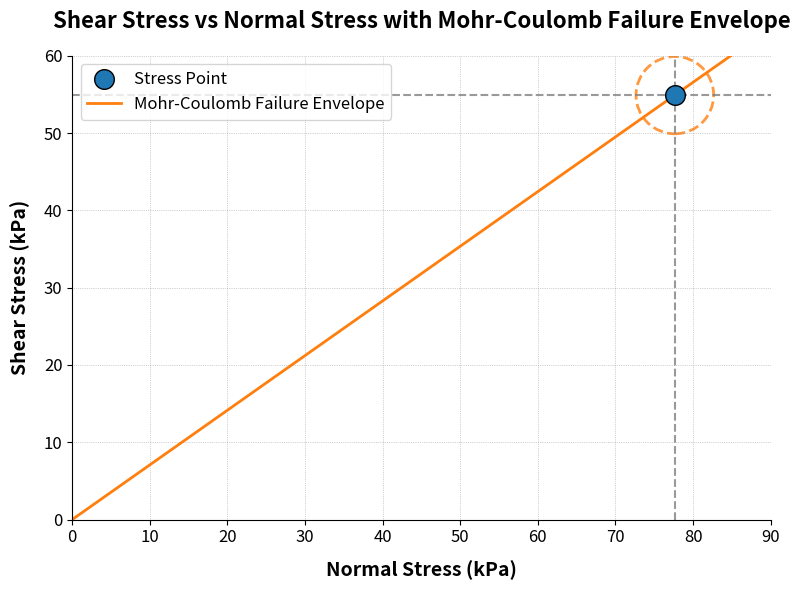

Recreate this plot in Python.
import matplotlib.pyplot as plt
import numpy as np

# Data for the point
normal_stress = 77.65
shear_stress = 54.91

# Mohr-Coulomb failure envelope parameters
cohesion = 0  # kPa
friction_angle = 35.2659  # degrees
phi_radians = np.radians(friction_angle)

# Normal stress range for plotting the failure envelope
sigma_values = np.linspace(0, 90, 100)
tau_values = cohesion + sigma_values * np.tan(phi_radians)

# Create figure and axis with a larger size and high DPI for better quality
fig, ax = plt.subplots(figsize=(8, 6), dpi=100)

# Plot the point
ax.scatter(normal_stress, shear_stress, color='#1f77b4', edgecolor='black', s=200, zorder=5, label='Stress Point')

# Plot the Mohr-Coulomb failure envelope
ax.plot(sigma_values, tau_values, color='#ff7f0e', linestyle='-', linewidth=2, label='Mohr-Coulomb Failure Envelope')

# Plot dashed lines (guidelines) to the axes for the stress point
ax.axhline(y=shear_stress, color='gray', linestyle='--', linewidth=1.5, alpha=0.8)
ax.axvline(x=normal_stress, color='gray', linestyle='--', linewidth=1.5, alpha=0.8)

# Draw a subtle, semi-transparent circle around the point
circle = plt.Circle((normal_stress, shear_stress), 5, color='#ff7f0e', fill=False, linestyle='--', linewidth=2, alpha=0.8)
ax.add_patch(circle)

# Set axis limits with some padding for aesthetics
ax.set_xlim(0, 90)
ax.set_ylim(0, 60)

# Set axis labels with a modern font and larger size
ax.set_xlabel('Normal Stress (kPa)', fontsize=14, fontweight='bold', labelpad=10)
ax.set_ylabel('Shear Stress (kPa)', fontsize=14, fontweight='bold', labelpad=10)

# Add title with a professional look
ax.set_title('Shear Stress vs Normal Stress with Mohr-Coulomb Failure Envelope', fontsize=16, fontweight='bold', pad=20)

# Add grid with improved styling for readability
ax.grid(True, which='both', color='gray', linestyle=':', linewidth=0.5, alpha=0.7)

# Customize tick labels for a clean appearance
ax.tick_params(axis='both', which='major', labelsize=12)

# Hide top and right spines for a cleaner look
ax.spines['top'].set_visible(False)
ax.spines['right'].set_visible(False)

# Add a legend for the point and Mohr-Coulomb envelope
ax.legend(loc='upper left', fontsize=12)

# Show plot
plt.tight_layout()
plt.show()
